Run: headless pygame with SDL's dummy video driver; simulated clock (each Clock.tick advances the game by its frame time, no real sleeping); random seed 0; keys injected as events and as key.get_pressed() state; no mouse input.
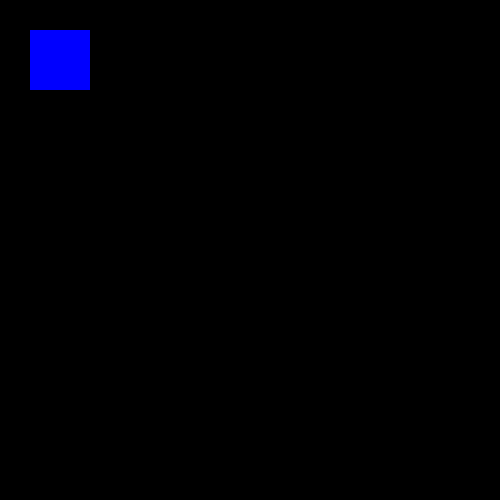
Frame 1 of 4 · flips 1–60 · no input
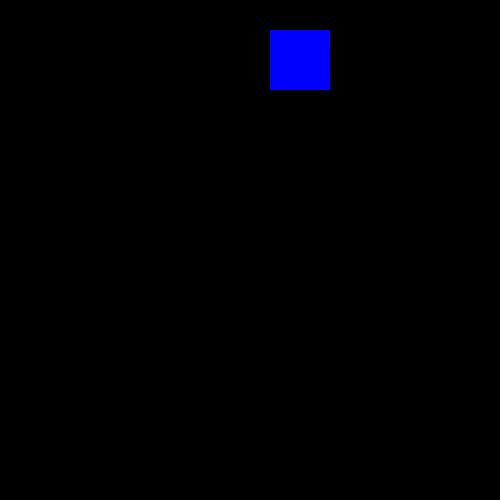
Frame 2 of 4 · flips 61–180 · tapped SPACE, RETURN · held RIGHT (→), D
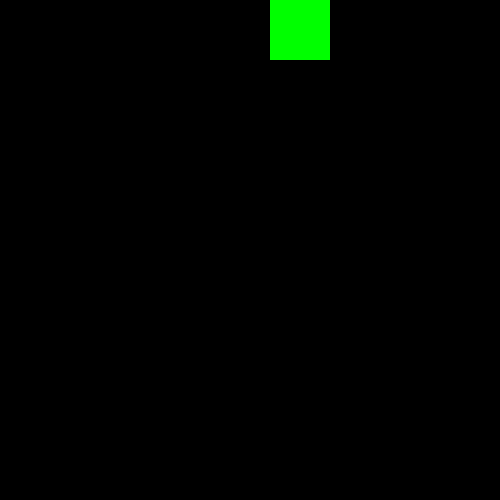
Frame 3 of 4 · flips 181–300 · held DOWN (↓), S
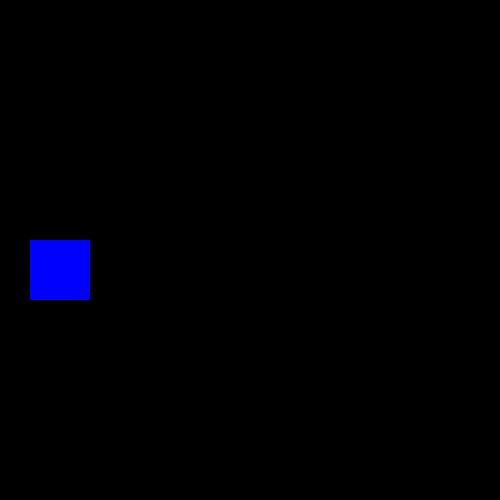
Frame 4 of 4 · flips 301–420 · held LEFT (←), A, UP (↑), W

The pygame program that drew these frames:

# Color Changing Sprite:

import pygame

def main():
    pygame.init()
    WIDTH, HEIGHT = 500, 500
    screen = pygame.display.set_mode((WIDTH, HEIGHT))
    pygame.display.set_caption("Color Changing Sprite.")
    colors = {"Red": pygame.Color("red"), "Blue": pygame.Color("blue"), "Yellow": pygame.Color("yellow"), "Green": pygame.Color("green"), "Purple": pygame.Color("purple")}
    current_color = colors["Blue"]
    x, y = 30, 30
    sprite_width, sprite_height = 60, 60
    clock = pygame.time.Clock()
    done = False
    while not done:
        for event in pygame.event.get():
            if event.type == pygame.QUIT:
                done = True
        pressed = pygame.key.get_pressed()
        if pressed[pygame.K_LEFT]:
            x = x-2
        if pressed[pygame.K_RIGHT]:
            x = x+2
        if pressed[pygame.K_UP]:
            y = y+2
        if pressed[pygame.K_DOWN]:
            y = y-2
        x = min(max(0, x), WIDTH-sprite_width)
        y = min(max(0, y), HEIGHT-sprite_height)
        
        if x == 0:
            current_color = colors["Red"]
        elif x == WIDTH-sprite_width:
            current_color = colors["Yellow"]
        elif y == 0:
            current_color = colors["Green"]
        elif y == HEIGHT-sprite_height:
            current_color = colors["Purple"]
        else:
            current_color = colors["Blue"]
        screen.fill((0, 0, 0))
        pygame.draw.rect(screen, current_color, (x, y, sprite_height, sprite_width))
        pygame.display.flip()
        clock.tick(90)
    pygame.quit()

if __name__ == "__main__":
    main()
